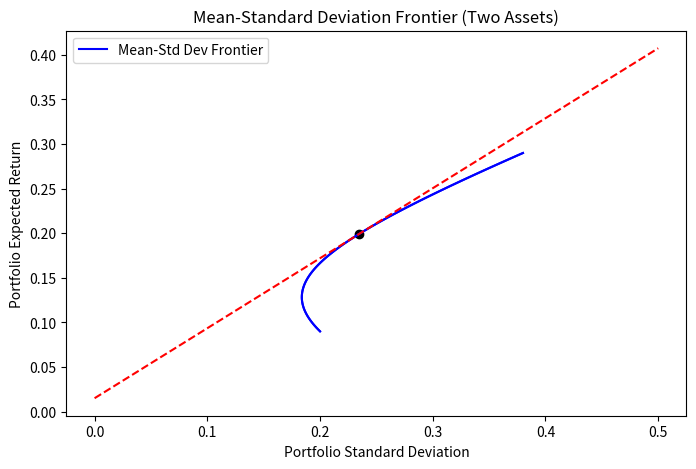

Recreate this plot in Python.
import numpy as np
import matplotlib.pyplot as plt
from numpy.linalg import inv
from scipy.stats import norm


# Example parameters
return_aapl = 0.29
return_pg = 0.09
std_aapl = 0.38
std_pg = 0.2
corr = 0.1  # Correlation between AAPL and PG
rf = 0.015

# Define portfolio return and standard deviation
def return_p(w):
    return w * return_aapl + (1 - w) * return_pg

def std_p(w):
    return np.sqrt(w**2 * std_aapl**2 + (1 - w)**2 * std_pg**2 + 2 * w * (1 - w) * corr * std_pg * std_aapl)

# Generate portfolio combinations for weights from 0 to 1
weights = np.linspace(0, 1, 100)
vector_returns = [return_p(w) for w in weights]
vector_std = [std_p(w) for w in weights]

# Plot efficient frontier
plt.figure(figsize=(8,5))
plt.plot(vector_std, vector_returns, label="Mean-Std Dev Frontier", color="b")
plt.xlabel("Portfolio Standard Deviation")
plt.ylabel("Portfolio Expected Return")
plt.title("Mean-Standard Deviation Frontier (Two Assets)")
plt.legend()
plt.grid()
plt.show()

### Question (c) - Optimal Portfolio
s_opt = np.array([0.1915, 0.8085])
return_P_opt = s_opt @ np.array([return_aapl, return_pg])

cov_matrix = np.array([[0.1444, 0.0076], [0.0076, 0.04]])
var_dev_P = s_opt @ cov_matrix @ s_opt.T

sharpe_ratio = (return_P_opt - rf) / np.sqrt(var_dev_P)

print("Mean:", return_P_opt)
print("Std.dev:", np.sqrt(var_dev_P))
print("Sharpe Ratio:", sharpe_ratio)

### Question (d) - Tangency Portfolio
cov_var_matrix = np.array([[std_aapl**2, std_aapl*std_pg*corr], [std_aapl*std_pg*corr, std_pg**2]])
inv_cov_var = inv(cov_var_matrix)
ret = np.array([return_aapl, return_pg])
one = np.ones(2)

num = inv_cov_var @ (ret - rf * one)
w_tan = num / (one @ num)

tan_w_aapl = w_tan[0]
tan_w_pg = w_tan[1]
tan_ret = w_tan @ ret
tan_std = np.sqrt(w_tan.T @ cov_var_matrix @ w_tan)
SR_tan = (w_tan.T @ ret - rf) / np.sqrt(w_tan.T @ cov_var_matrix @ w_tan)

print("\n")
print("\n")
print("Tangent portfolio:")
print("Weight in AAPL:", tan_w_aapl)
print("Weight in PG:", tan_w_pg)
print("Weight in portfolio:", 1)
print("Return:", tan_ret)
print("Std.dev:", tan_std)
print("Sharpe Ratio:", SR_tan)

# Capital Market Line (CML)
x = np.linspace(start=0, stop=0.5, num=10000)
y = rf + SR_tan * x

plt.scatter(np.sqrt(w_tan.T @ cov_var_matrix @ w_tan), w_tan @ ret, color="black", marker="o", label="Tangency Portfolio")

plt.plot(vector_std, vector_returns, label="Mean-Std Dev Frontier", color="b")
plt.plot(x, y, label="Capital Market Line (CML)", color="r", linestyle="--")

plt.grid()
plt.show()

#Question (f)
target_ret = 0.2
on_tan_weight = target_ret / tan_std

new_tan_w_aapl = tan_w_aapl * on_tan_weight
new_tan_w_pg = tan_w_pg * on_tan_weight
new_tan_rf = (1 - new_tan_w_pg - new_tan_w_aapl)

new_tan_w = np.array([new_tan_w_aapl, new_tan_w_pg])

aversion_vector = inv_cov_var @ (ret - rf * np.ones(2))


tan_std_new = np.sqrt(new_tan_w.T @ cov_var_matrix @ new_tan_w)
tan_mean_new = rf * new_tan_rf + new_tan_w @ ret
new_tan_rs = (tan_mean_new - rf) / tan_std_new

print("\n")
print("\n")
print("New portfolio:")
print("<AAPL>:", new_tan_w_aapl)
print("<PG>:", new_tan_w_pg)
print("<risk-free asset>:", new_tan_rf)
print("<Return>:", tan_mean_new)
print("<Std>:", tan_std_new)
print("<Sharp Ratio>:", new_tan_rs)
print("<Aversion> :", aversion_vector[0]/new_tan_w_aapl)

#Question (g)
inv_one_percent = norm.ppf(0.01)

share = (-0.10 - rf) / (tan_ret + tan_std*inv_one_percent - rf)

aapl_w = tan_w_aapl * share
pg_w = tan_w_pg * share
rf_w = 1 - aapl_w - pg_w

expected_return = rf_w * rf + aapl_w * return_aapl + rf_w * return_pg
volatility = np.sqrt(aapl_w**2 * std_aapl**2 + pg_w**2 * std_pg**2 + 2 * corr * std_pg * std_aapl * aapl_w * pg_w)

sr = (expected_return - rf)/volatility

a = inv_cov_var @ (ret - np.ones(2) * rf).T
a = a[0]/aapl_w

print("\n")
print("\n")
print("Portfolio:")
print("<share in tan>:", share)
print("<AAPL>:", aapl_w)
print("<PG>:", pg_w)
print("<risk-free asset>:", rf_w)
print("<Return>:", expected_return)
print("<Std>:", volatility)
print("<Sharp Ratio>:", sr)
print("<Aversion> :", a)